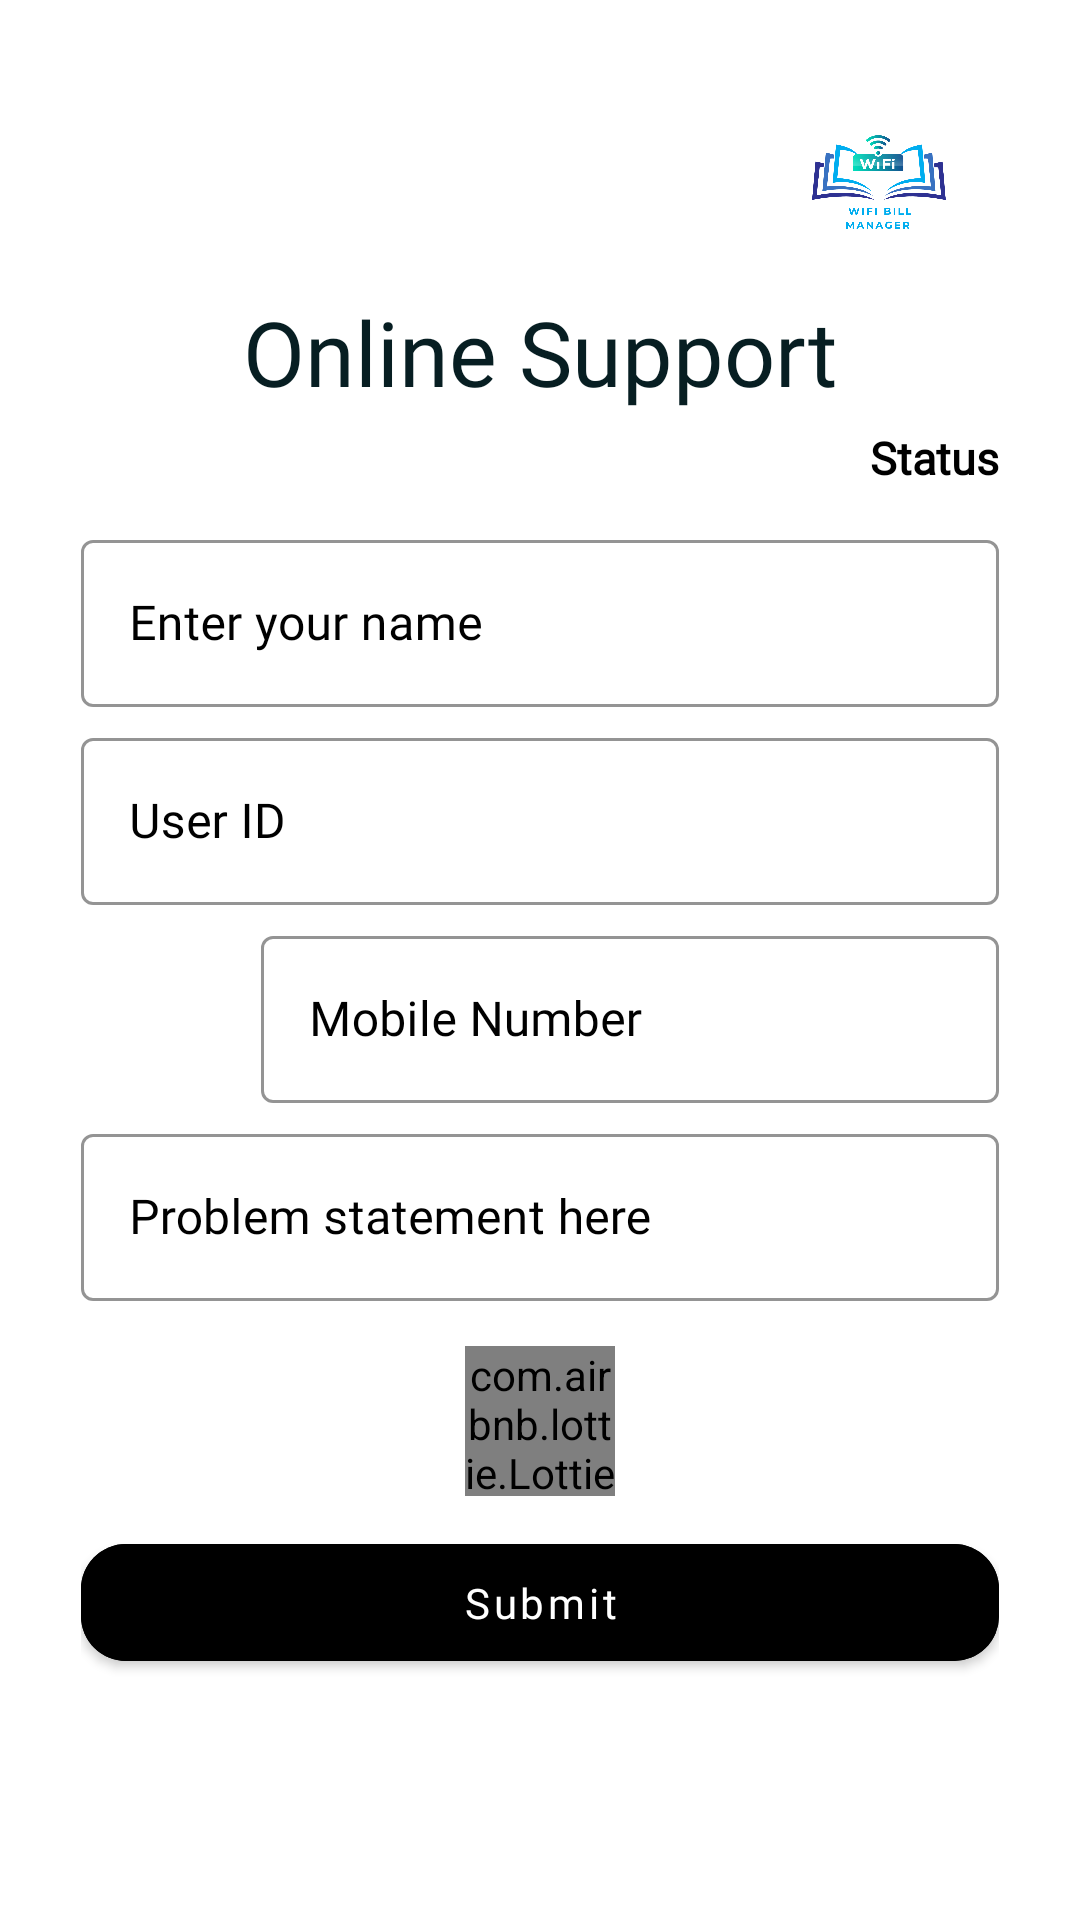

Produce the Android XML layout that renders to this screen, including the resource entries it uses.
<!-- AndroidManifest.xml: application theme Theme.WifiBillManagerUser -->
<!-- res/layout/activity_online_support.xml -->
<?xml version="1.0" encoding="utf-8"?>
<ScrollView xmlns:android="http://schemas.android.com/apk/res/android"
    xmlns:app="http://schemas.android.com/apk/res-auto"
    xmlns:tools="http://schemas.android.com/tools"
    android:layout_width="match_parent"
    android:layout_height="match_parent"
    android:orientation="vertical"
    android:scrollbars="none"
    tools:context=".activities.OnlineSupportActivity">

    <LinearLayout
        android:layout_width="match_parent"
        android:layout_height="match_parent"
        android:layout_margin="5dp"
        android:orientation="vertical">

        <LinearLayout
            android:id="@+id/linearLl"
            android:layout_width="match_parent"
            android:layout_height="wrap_content"
            android:layout_marginStart="22dp"
            android:layout_marginEnd="22dp"
            android:orientation="vertical">

            <androidx.constraintlayout.widget.ConstraintLayout
                android:layout_width="match_parent"
                android:layout_height="wrap_content"
                android:layout_marginTop="12dp">


                <ImageView
                    android:layout_width="80dp"
                    android:layout_height="80dp"
                    android:src="@drawable/app_logo"
                    app:layout_constraintBottom_toBottomOf="parent"
                    app:layout_constraintEnd_toEndOf="parent"
                    app:layout_constraintTop_toTopOf="parent" />

            </androidx.constraintlayout.widget.ConstraintLayout>

            <TextView
                android:layout_width="match_parent"
                android:layout_height="wrap_content"
                android:fontFamily="@font/poppins_semibold"
                android:text="Online Support"
                android:textAlignment="center"
                android:textColor="@color/color_6"
                android:textSize="30sp" />

            <LinearLayout
                android:layout_width="match_parent"
                android:layout_height="wrap_content"
                android:layout_marginTop="5dp"
                android:gravity="right"
                android:orientation="horizontal">

                <ImageView
                    android:id="@+id/circleIv"
                    android:layout_width="17dp"
                    android:layout_height="17dp"
                    android:layout_gravity="center"
                    android:src="@drawable/ic_circle"
                    app:tint="@color/color_8" />

                <TextView
                    android:id="@+id/statusTv"
                    android:layout_width="wrap_content"
                    android:layout_height="wrap_content"
                    android:fontFamily="@font/poppins_regular"
                    android:gravity="right"
                    android:text=" Status"
                    android:textColor="@color/color_8"
                    android:textSize="15sp"
                    android:textStyle="bold" />

            </LinearLayout>

            <com.google.android.material.textfield.TextInputLayout
                style="@style/Widget.MaterialComponents.TextInputLayout.OutlinedBox"
                android:layout_width="match_parent"
                android:layout_height="wrap_content"
                android:layout_marginTop="12dp"
                android:hint="Enter your name"
                android:textColorHint="@color/black"
                app:boxStrokeColor="@color/black">

                <com.google.android.material.textfield.TextInputEditText
                    android:id="@+id/nameEt"
                    android:layout_width="match_parent"
                    android:layout_height="wrap_content"
                    android:fontFamily="@font/poppins_regular"
                    android:inputType="text"
                    android:singleLine="true"
                    android:textColor="@color/black" />

            </com.google.android.material.textfield.TextInputLayout>

            <com.google.android.material.textfield.TextInputLayout
                style="@style/Widget.MaterialComponents.TextInputLayout.OutlinedBox"
                android:layout_width="match_parent"
                android:layout_height="wrap_content"
                android:layout_marginTop="5dp"
                android:hint="User ID"
                android:textColorHint="@color/black"
                app:boxStrokeColor="@color/black">

                <com.google.android.material.textfield.TextInputEditText
                    android:id="@+id/uidEt"
                    android:layout_width="match_parent"
                    android:layout_height="wrap_content"
                    android:fontFamily="@font/poppins_regular"
                    android:inputType="text"
                    android:singleLine="true"
                    android:textColor="@color/black" />

            </com.google.android.material.textfield.TextInputLayout>

            <LinearLayout
                android:layout_width="match_parent"
                android:layout_height="wrap_content"
                android:layout_marginTop="5dp"
                android:gravity="center"
                android:orientation="horizontal">

                <ImageView
                    android:layout_width="50dp"
                    android:layout_height="50dp"
                    android:src="@drawable/ic_phone"
                    app:layout_constraintBottom_toBottomOf="parent"
                    app:layout_constraintEnd_toEndOf="parent"
                    app:layout_constraintTop_toTopOf="parent"
                    app:tint="@color/color_8" />

                <com.google.android.material.textfield.TextInputLayout
                    style="@style/Widget.MaterialComponents.TextInputLayout.OutlinedBox"
                    android:layout_width="match_parent"
                    android:layout_height="wrap_content"
                    android:layout_marginStart="10dp"
                    android:hint="Mobile Number"
                    android:textColorHint="@color/black"
                    app:boxStrokeColor="@color/black">

                    <com.google.android.material.textfield.TextInputEditText
                        android:id="@+id/numberEt"
                        android:layout_width="match_parent"
                        android:layout_height="wrap_content"
                        android:fontFamily="@font/poppins_regular"
                        android:inputType="number"
                        android:singleLine="true"
                        android:textColor="@color/black" />

                </com.google.android.material.textfield.TextInputLayout>

            </LinearLayout>

            <com.google.android.material.textfield.TextInputLayout
                style="@style/Widget.MaterialComponents.TextInputLayout.OutlinedBox"
                android:layout_width="match_parent"
                android:layout_height="wrap_content"
                android:layout_marginTop="5dp"
                android:hint="Problem statement here"
                android:textColorHint="@color/black"
                app:boxStrokeColor="@color/black">

                <com.google.android.material.textfield.TextInputEditText
                    android:id="@+id/problemEt"
                    android:layout_width="match_parent"
                    android:layout_height="wrap_content"
                    android:fontFamily="@font/poppins_regular"
                    android:inputType="textMultiLine"
                    android:singleLine="true"
                    android:textColor="@color/black" />

            </com.google.android.material.textfield.TextInputLayout>

            <TextView
                android:id="@+id/pstatusTv"
                android:layout_width="match_parent"
                android:layout_height="wrap_content"
                android:fontFamily="@font/poppins_semibold"
                android:text="সমাধান হয় নি"
                android:textAlignment="center"
                android:textColor="@color/color_6"
                android:textSize="10sp"
                android:visibility="invisible" />

            <ProgressBar
                android:id="@+id/progressBar"
                android:layout_width="50dp"
                android:layout_height="50dp"
                android:layout_gravity="center_horizontal"
                android:layout_marginTop="10dp"
                android:visibility="gone" />

            <com.airbnb.lottie.LottieAnimationView
                android:id="@+id/loading_anim"
                android:layout_width="50dp"
                android:layout_height="50dp"
                android:layout_gravity="center"
                app:lottie_autoPlay="true"
                app:lottie_rawRes="@raw/loading_two" />

            <FrameLayout
                android:layout_width="match_parent"
                android:layout_height="wrap_content"
                android:layout_marginTop="10dp">

                <com.google.android.material.button.MaterialButton
                    android:id="@+id/submitBtn"
                    android:layout_width="match_parent"
                    android:layout_height="wrap_content"
                    android:backgroundTint="@color/color_8"
                    android:fontFamily="@font/mulish_semibold"
                    android:padding="10dp"
                    android:text="Submit"
                    android:textAllCaps="false"
                    app:cornerRadius="15dp" />

            </FrameLayout>

        </LinearLayout>

    </LinearLayout>

</ScrollView>
<!-- resources referenced by this layout -->
<resources>
  <color name="black">#FF000000</color>
  <color name="color_6">#071E22</color>
  <color name="color_8">#FF000000</color>
  <!-- drawable app_logo: png bitmap (drawable, 123036 bytes) -->
  <style name="Theme.WifiBillManagerUser" parent="Base.Theme.WifiBillManagerUser" />
  <style name="Base.Theme.WifiBillManagerUser" parent="Theme.MaterialComponents.DayNight.DarkActionBar">
          
          <item name="colorPrimary">@color/black</item>
          <item name="colorPrimaryVariant">@color/black</item>
          <item name="colorOnPrimary">@color/white</item>
  
          
          <item name="colorSecondary">@color/color_7</item>
          <item name="colorSecondaryVariant">@color/color_6</item>
          <item name="colorOnSecondary">@color/black</item>
  
          
          <item name="android:statusBarColor">?attr/colorPrimaryVariant</item>
      </style>
  <color name="white">#FFFFFFFF</color>
  <color name="color_7">#077cff</color>
</resources>
